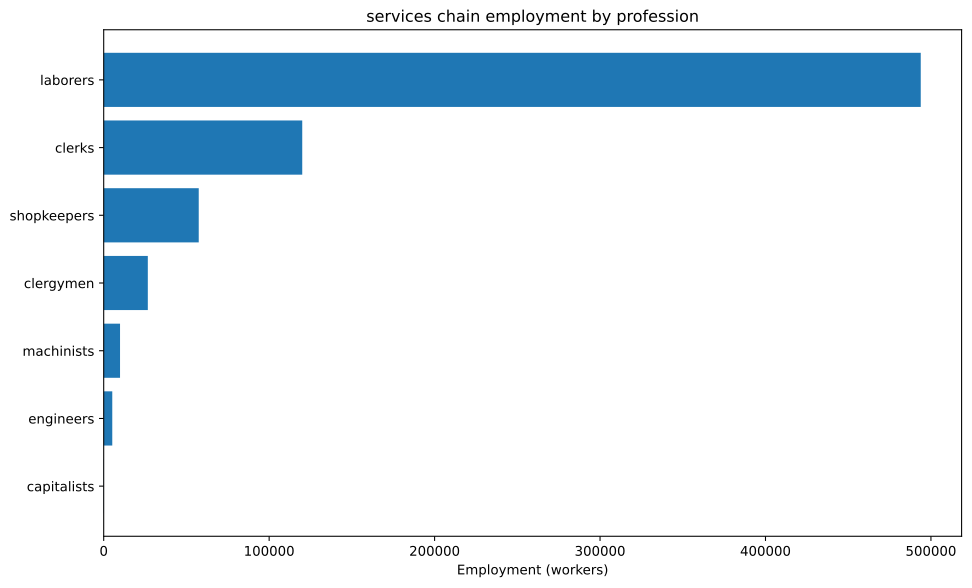

The data file committed next to this chart (first rows):
config, building, profession, employment
building_tooling_workshops+pm_steel+pm_a…, building_tooling_workshops, engineers, 465.8
building_tooling_workshops+pm_steel+pm_a…, building_tooling_workshops, laborers, 2795
building_tooling_workshops+pm_steel+pm_a…, building_tooling_workshops, machinists, 931.6
building_tooling_workshops+pm_steel+pm_a…, building_tooling_workshops, shopkeepers, 465.8
building_chemical_plants+pm_artificial_f…, building_chemical_plants, capitalists, 3.38
building_chemical_plants+pm_artificial_f…, building_chemical_plants, engineers, 50.7
building_chemical_plants+pm_artificial_f…, building_chemical_plants, laborers, 101.4
building_chemical_plants+pm_artificial_f…, building_chemical_plants, machinists, 33.8
building_steel_mills+pm_open_hearth_proc…, building_steel_mills, capitalists, 17.73
building_steel_mills+pm_open_hearth_proc…, building_steel_mills, engineers, 133
building_steel_mills+pm_open_hearth_proc…, building_steel_mills, laborers, 443.2
building_steel_mills+pm_open_hearth_proc…, building_steel_mills, machinists, 221.6
building_motor_industry+pm_steam_engines…, building_motor_industry, capitalists, 8.809
building_motor_industry+pm_steam_engines…, building_motor_industry, engineers, 44.05
building_motor_industry+pm_steam_engines…, building_motor_industry, laborers, 220.2
building_motor_industry+pm_steam_engines…, building_motor_industry, machinists, 132.1
building_coal_mine+pm_condensing_engine_…, building_coal_mine, engineers, 54.48
building_coal_mine+pm_condensing_engine_…, building_coal_mine, laborers, 326.9
building_coal_mine+pm_condensing_engine_…, building_coal_mine, machinists, 109
building_coal_mine+pm_condensing_engine_…, building_coal_mine, shopkeepers, 54.48
building_iron_mine+pm_condensing_engine_…, building_iron_mine, engineers, 101.8
building_iron_mine+pm_condensing_engine_…, building_iron_mine, laborers, 611.1
building_iron_mine+pm_condensing_engine_…, building_iron_mine, machinists, 203.7
building_iron_mine+pm_condensing_engine_…, building_iron_mine, shopkeepers, 101.8
building_sulfur_mine+pm_condensing_engin…, building_sulfur_mine, engineers, 12.67
building_sulfur_mine+pm_condensing_engin…, building_sulfur_mine, laborers, 76.05
building_sulfur_mine+pm_condensing_engin…, building_sulfur_mine, machinists, 25.35
building_sulfur_mine+pm_condensing_engin…, building_sulfur_mine, shopkeepers, 12.67
building_urban_center+pm_market_stalls+p…, building_urban_center, clergymen, 26667
building_urban_center+pm_market_stalls+p…, building_urban_center, clerks, 120000
building_urban_center+pm_market_stalls+p…, building_urban_center, laborers, 466667
building_urban_center+pm_market_stalls+p…, building_urban_center, shopkeepers, 53333
building_power_plant+pm_hydroelectric_pl…, building_power_plant, capitalists, 70.48
building_power_plant+pm_hydroelectric_pl…, building_power_plant, engineers, 845.7
building_power_plant+pm_hydroelectric_pl…, building_power_plant, laborers, 1762
building_power_plant+pm_hydroelectric_pl…, building_power_plant, machinists, 1269
building_logging_camp+pm_electric_saw_mi…, building_logging_camp, engineers, 3473
building_logging_camp+pm_electric_saw_mi…, building_logging_camp, laborers, 20838
building_logging_camp+pm_electric_saw_mi…, building_logging_camp, machinists, 6946
building_logging_camp+pm_electric_saw_mi…, building_logging_camp, shopkeepers, 3473
